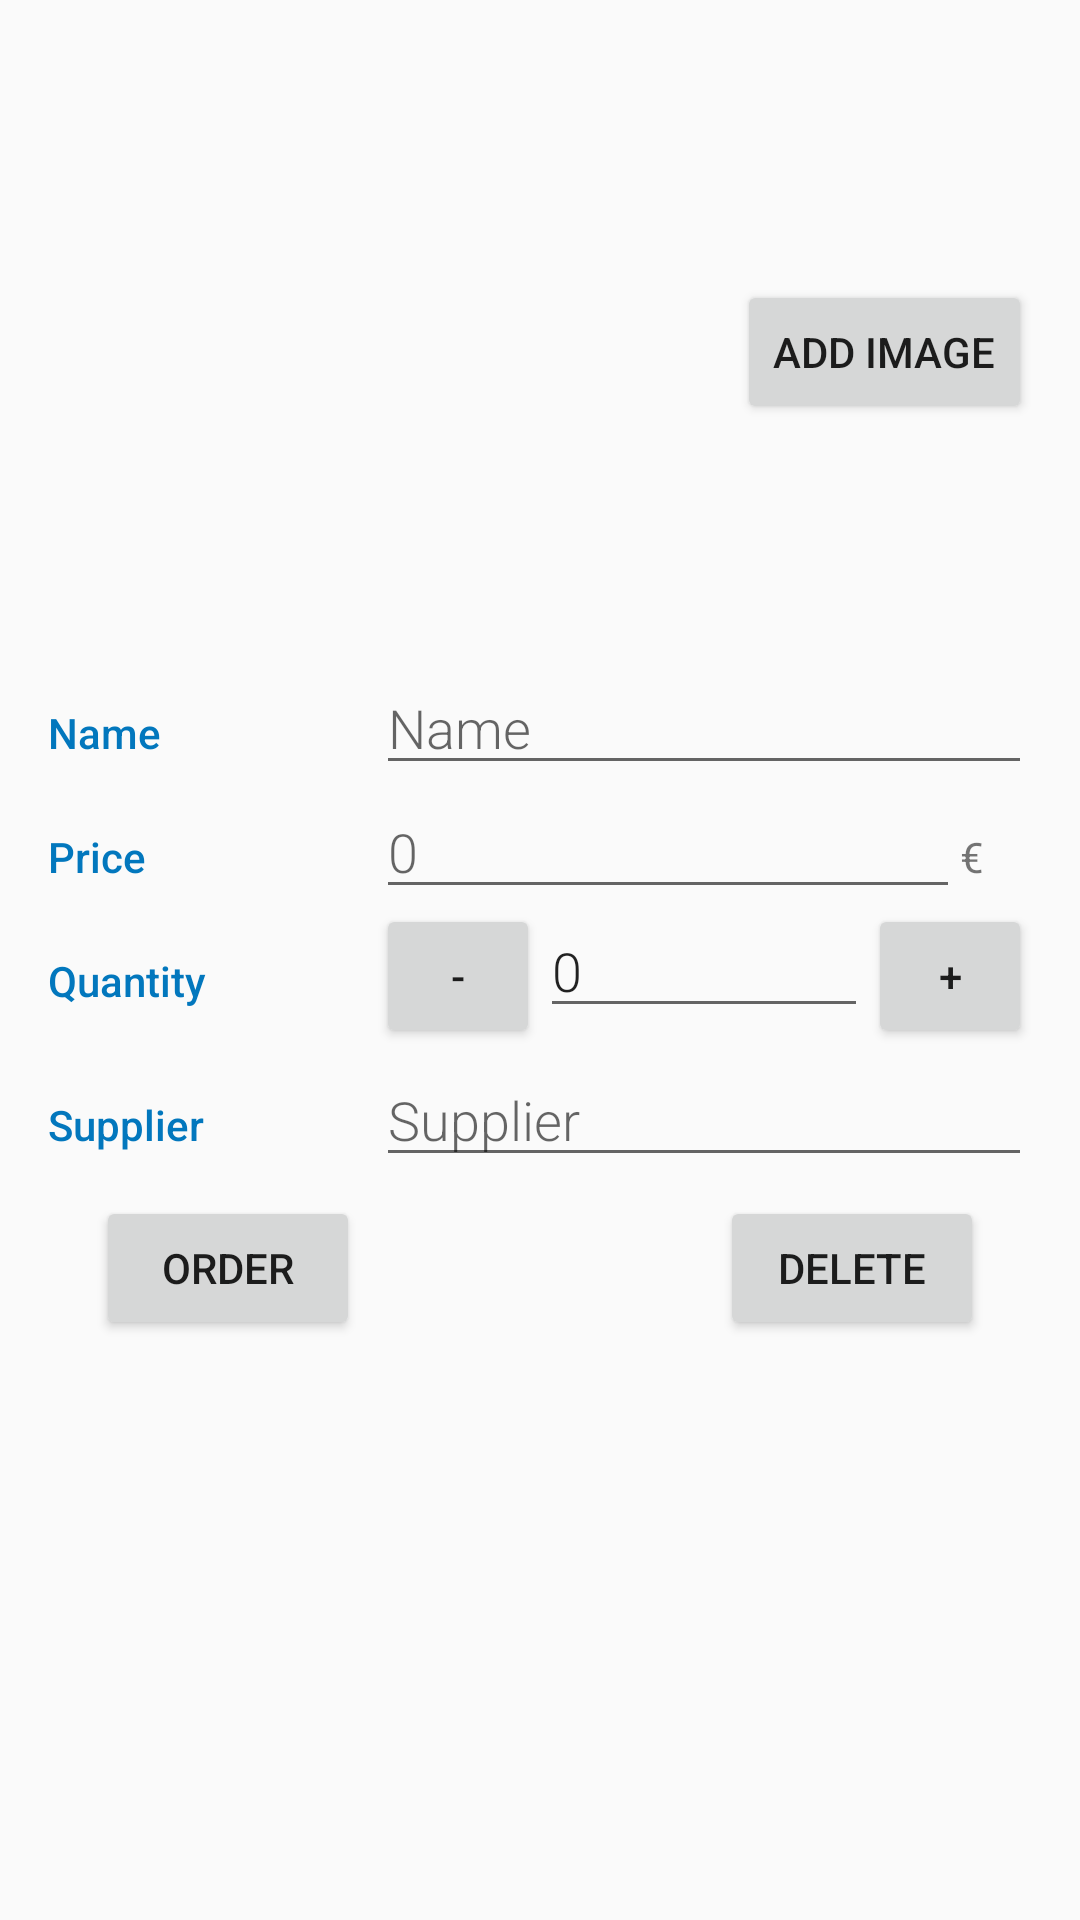

Reconstruct the res/layout file that produces this screen, plus the resources it refers to.
<!-- AndroidManifest.xml: application theme AppTheme -->
<!-- res/layout/activity_detail.xml -->
<?xml version="1.0" encoding="utf-8"?>
<LinearLayout
    xmlns:android="http://schemas.android.com/apk/res/android"
    xmlns:tools="http://schemas.android.com/tools"
    android:layout_width="match_parent"
    android:layout_height="match_parent"
    android:orientation="vertical"
    android:padding="@dimen/activity_margin"
    tools:context=".DetailActivity">

    <RelativeLayout
        android:layout_width="wrap_content"
        android:layout_height="0dp"
        android:layout_weight="1"
        android:layout_gravity="center_horizontal">

        <ImageView
            android:id="@+id/image"
            android:layout_width="wrap_content"
            android:layout_height="wrap_content"
            android:padding="8dp"
            android:layout_centerInParent="true"
            />

        <Button
            android:id="@+id/add_image_button"
            android:layout_width="wrap_content"
            android:layout_height="wrap_content"
            android:layout_alignParentEnd="true"
            android:layout_centerVertical="true"
            android:text="@string/add_image_button"/>

    </RelativeLayout>

    <LinearLayout
        android:layout_width="match_parent"
        android:layout_height="0dp"
        android:layout_weight="2"
        android:orientation="vertical">

        <LinearLayout
            android:layout_width="match_parent"
            android:layout_height="wrap_content"
            android:orientation="horizontal">

            <TextView
                android:id="@+id/name_edit_label"
                style="@style/CategoryStyle"
                android:text="@string/category_name" />

            <EditText
                android:id="@+id/name_edit"
                style="@style/EditorFieldStyle"
                android:hint="@string/hint_item_name"
                android:inputType="textCapWords" />

        </LinearLayout>

        <LinearLayout
            android:layout_width="match_parent"
            android:layout_height="wrap_content"
            android:orientation="horizontal">

            <TextView
                android:id="@+id/price_edit_label"
                style="@style/CategoryStyle"
                android:text="@string/category_price" />

            <LinearLayout
                android:layout_width="0dp"
                android:layout_height="wrap_content"
                android:orientation="horizontal"
                android:layout_weight="2">

                <EditText
                    android:id="@+id/price_edit"
                    style="@style/EditorFieldStyle"
                    android:hint="@string/hint_item_price"
                    android:inputType="numberDecimal" />
                <TextView

                    android:id="@+id/label_weight_units"
                    android:layout_alignRight="@+id/quantity_edit"
                    android:text="€"
                    style="@style/EditorUnitsStyle"/>
            </LinearLayout>
        </LinearLayout>

        <LinearLayout
            android:layout_width="match_parent"
            android:layout_height="wrap_content"
            android:orientation="horizontal"
            >

            <TextView
                android:id="@+id/quantity_label_edit"
                style="@style/CategoryStyle"
                android:text="@string/category_quantity" />

            <LinearLayout
                android:layout_width="0dp"
                android:layout_height="wrap_content"
                android:orientation="horizontal"
                android:layout_weight="2">

                <Button
                    android:id="@+id/decrease_button"
                    android:layout_width="0dp"
                    android:layout_height="48dp"
                    android:layout_weight="1"
                    android:text="-"
                    android:layout_alignRight="@+id/quantity_label" />

                <EditText
                    android:id="@+id/quantity_edit"
                    android:layout_width="0dp"
                    android:layout_height="wrap_content"
                    android:layout_weight="2"
                    android:layout_alignRight="@+id/increase_button"
                    android:text="0"
                    android:fontFamily="sans-serif-light"
                    android:inputType="number" />



                <Button
                    android:id="@+id/increase_button"
                    android:layout_width="0dp"
                    android:layout_height="48dp"
                    android:layout_weight="1"
                    android:text="+"
                    android:layout_alignRight="@+id/quantity_label" />

            </LinearLayout>


        </LinearLayout>

        <LinearLayout
            android:layout_width="match_parent"
            android:layout_height="wrap_content"
            android:orientation="horizontal">

            <TextView
                android:id="@+id/supplier_edit_label"
                style="@style/CategoryStyle"
                android:text="@string/category_supplier" />

            <EditText
                android:id="@+id/supplier_edit"
                style="@style/EditorFieldStyle"
                android:hint="@string/category_supplier"
                android:inputType="textCapWords" />

        </LinearLayout>

        <RelativeLayout
            android:layout_width="match_parent"
            android:layout_height="wrap_content">

            <Button
                android:id="@+id/order_button"
                android:layout_width="wrap_content"
                android:layout_height="wrap_content"
                android:layout_alignParentLeft="true"
                android:layout_marginLeft="16dp"
                android:layout_marginTop="8dp"
                android:text="@string/order_button" />

            <Button
                android:id="@+id/delete_button"
                android:layout_width="wrap_content"
                android:layout_height="wrap_content"
                android:layout_alignParentRight="true"
                android:layout_marginRight="16dp"
                android:layout_marginTop="8dp"
                android:text="@string/delete_button" />

        </RelativeLayout>

    </LinearLayout>

</LinearLayout>
<!-- resources referenced by this layout -->
<resources>
  <dimen name="activity_margin">16dp</dimen>
  <string name="add_image_button">Add image</string>
  <string name="category_name">Name</string>
  <string name="category_price">Price</string>
  <string name="category_quantity">Quantity</string>
  <string name="category_supplier">Supplier</string>
  <string name="delete_button">Delete</string>
  <string name="hint_item_name">Name</string>
  <string name="hint_item_price">0</string>
  <string name="order_button">Order</string>
  <style name="CategoryStyle">
          <item name="android:layout_height">wrap_content</item>
          <item name="android:layout_width">0dp</item>
          <item name="android:layout_weight">1</item>
          <item name="android:paddingTop">16dp</item>
          <item name="android:textColor">@color/colorAccent</item>
          <item name="android:fontFamily">sans-serif-medium</item>
          <item name="android:textAppearance">?android:textAppearanceSmall</item>
      </style>
  <style name="EditorFieldStyle">
          <item name="android:layout_height">wrap_content</item>
          <item name="android:layout_width">0dp</item>
          <item name="android:layout_weight">2</item>
          <item name="android:fontFamily">sans-serif-light</item>
          <item name="android:textAppearance">?android:textAppearanceMedium</item>
      </style>
  <style name="EditorUnitsStyle">
          <item name="android:layout_height">wrap_content</item>
          <item name="android:layout_width">wrap_content</item>
          <item name="android:paddingRight">16dp</item>
          <item name="android:paddingTop">16dp</item>
          <item name="android:textAppearance">?android:textAppearanceSmall</item>
      </style>
  <style name="AppTheme" parent="Theme.AppCompat.Light.DarkActionBar">
          <item name="colorPrimary">@color/colorPrimary</item>
          <item name="colorPrimaryDark">@color/colorPrimaryDark</item>
          <item name="colorAccent">@color/colorAccent</item>
      </style>
  <color name="colorAccent">#0277bd</color>
  <color name="colorPrimary">#039be5</color>
  <color name="colorPrimaryDark">#01579b</color>
</resources>
